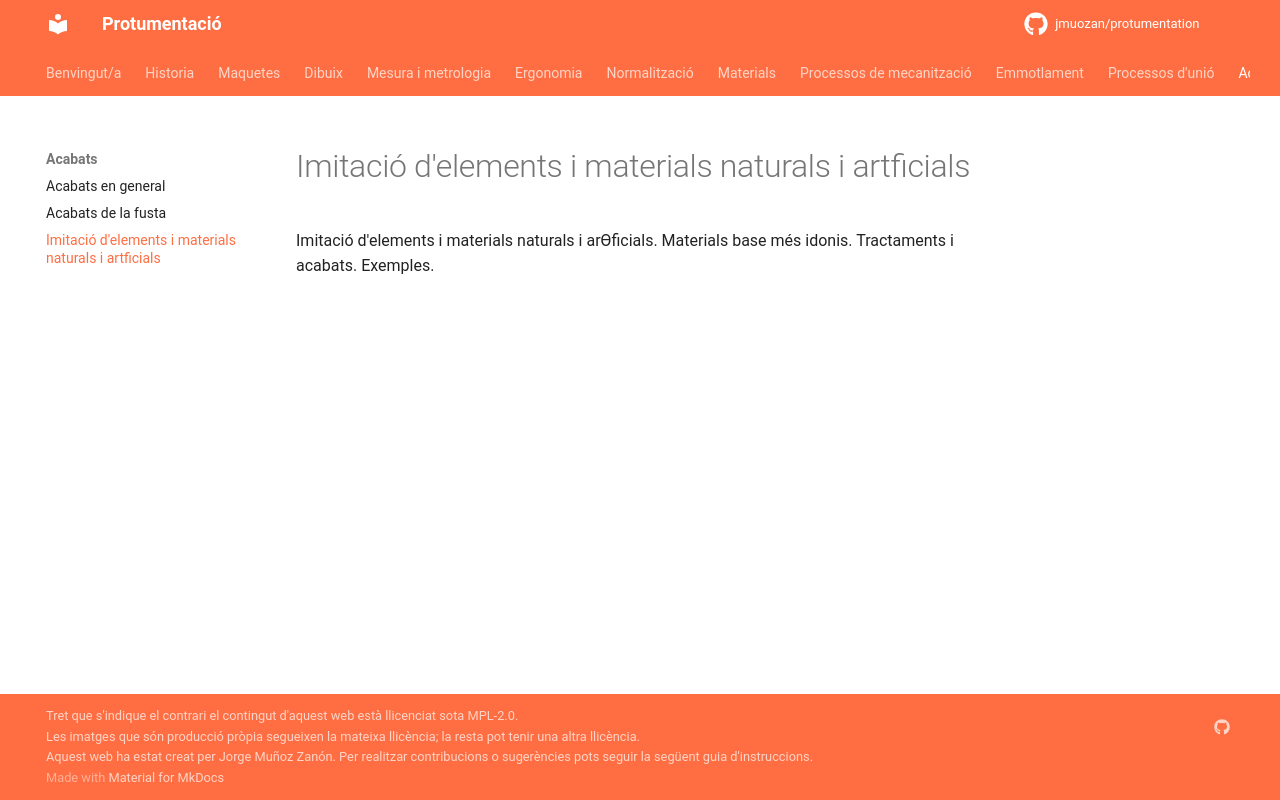

repository: jmuozan/protumentation · page: temes/acabats/imitacio/imitacio/index.html · generator: mkdocs

Imitació d'elements i materials naturals i arƟﬁcials. Materials base més idonis. Tractaments
i acabats. Exemples.
